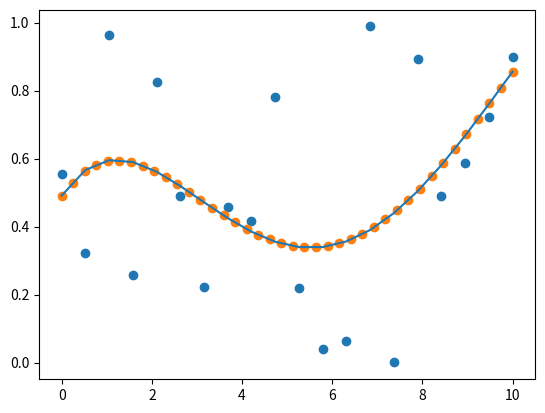

Reproduce this figure in Python.
'''
Autor: Zhang Tianxiang
Date: 2024-08-18 19:49:56
LastEditors: Zhang Tianxiang
LastEditTime: 2024-08-19 11:25:27
'''
"""
生成距离曲线
"""
import numpy as np
import matplotlib.pyplot as plt


def Fit_interp(coe, x):
    '''
    计算系数coe多项式在横坐标x处插值点值
    '''
    rank = np.size(coe) - 1
    result = 0
    for i in range(rank):
        result = result + coe[i]*np.power(x, rank-i)
    return result + coe[rank]


# 参数
dot_num  = 20  # 离散点数
time_len  = 10  # 时间长度/s
t = np.linspace(0, time_len, dot_num)  # 离散时间
random_var = np.random.rand(dot_num)  # dot_num/10个随机数据
fit_rank = 5  # 多项式阶数
coe = np.polyfit(t, random_var, fit_rank)  # 拟合random_var=f(t)
fit_result = [Fit_interp(coe, i) for i in t]  # 各点对应拟合结果
tt = np.linspace(0, time_len, int(2*dot_num))  # 插值点时间离散点
interp_result = np.interp(tt, t, fit_result)  # 插值后离散结果
# 绘图
fig, ax = plt.subplots()
ax.scatter(t, random_var)
ax.plot(t, fit_result)
ax.scatter(tt, interp_result)
# 显示
plt.show()
